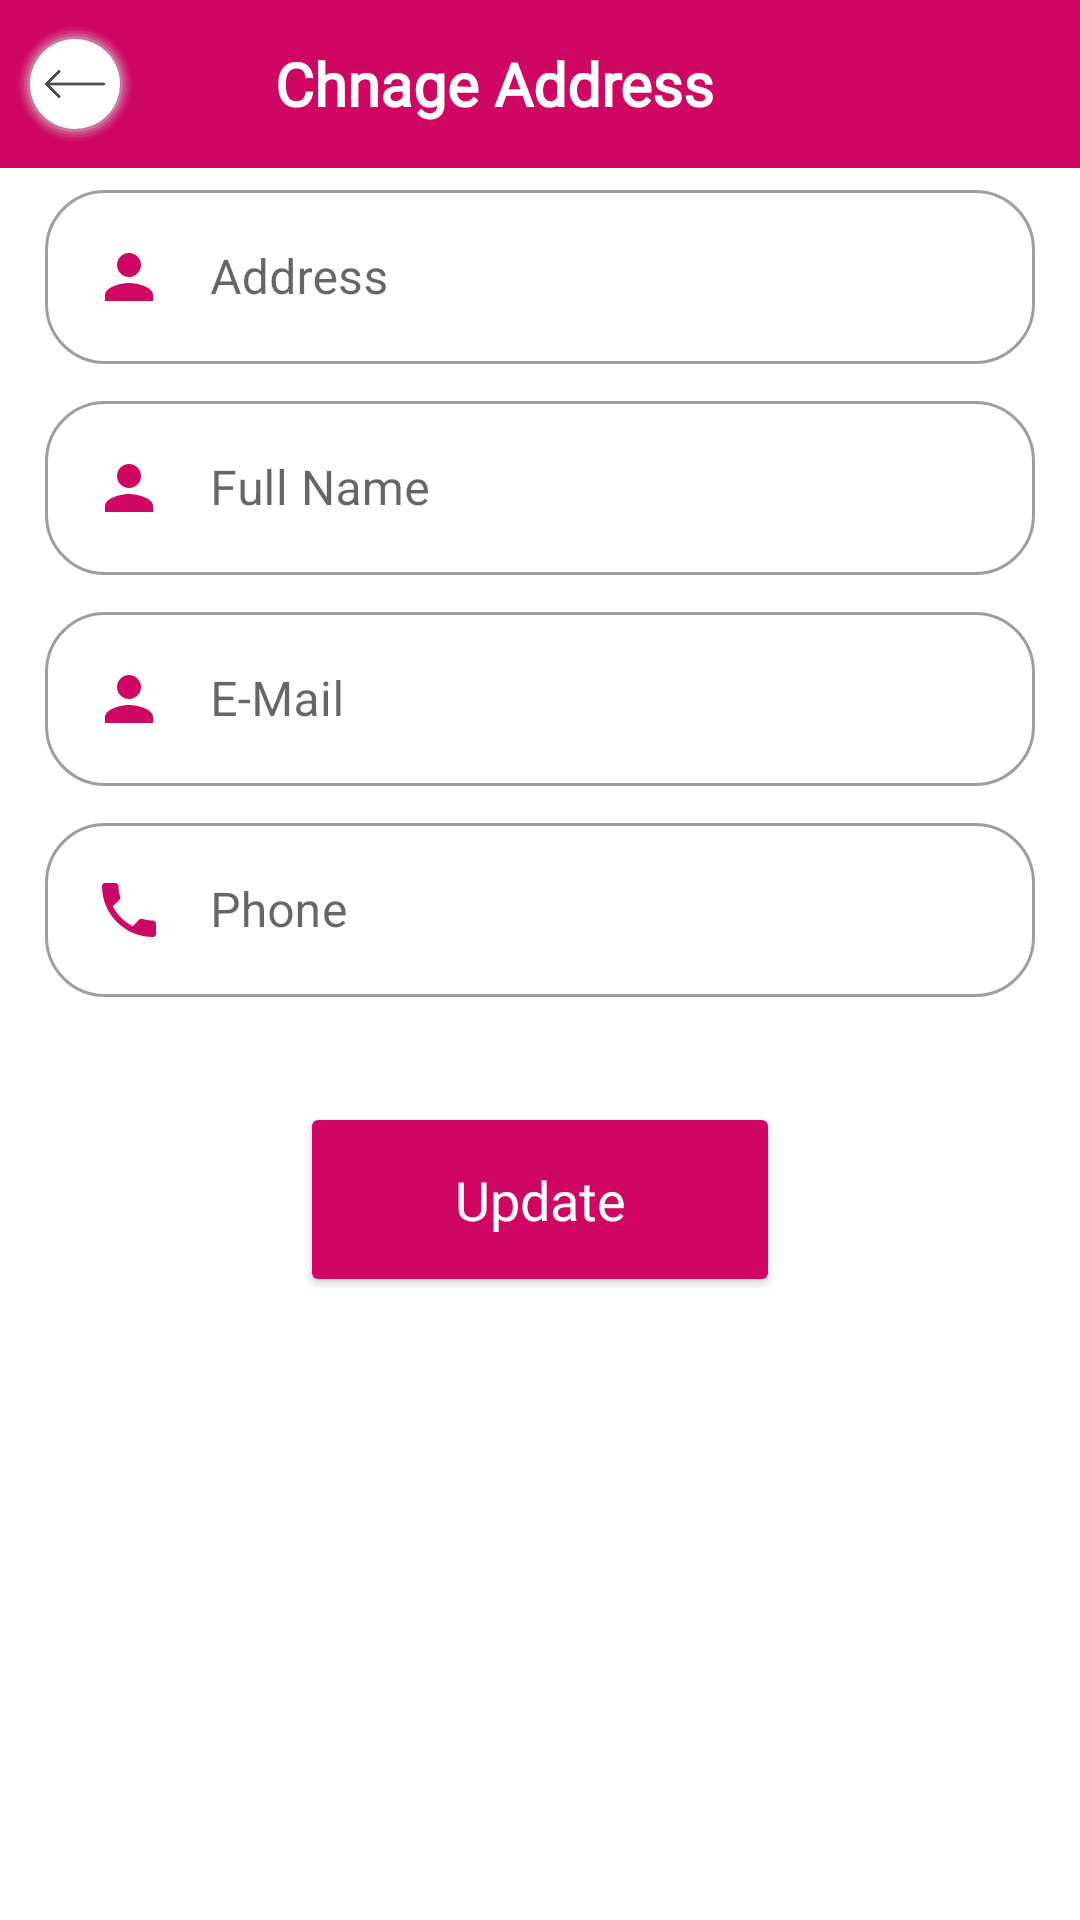

Write the Android layout XML for this screen, with the resource values it uses.
<!-- AndroidManifest.xml: application theme Theme.HatpeonFood -->
<!-- res/layout/fragment_my_address.xml -->
<?xml version="1.0" encoding="utf-8"?>
<FrameLayout xmlns:android="http://schemas.android.com/apk/res/android"
    xmlns:tools="http://schemas.android.com/tools"
    android:layout_width="match_parent"
    android:layout_height="match_parent"
    android:background="@color/white"
    xmlns:app="http://schemas.android.com/apk/res-auto"
    tools:context=".Fragment.ProfileFragment">



    
    <androidx.appcompat.widget.Toolbar
        android:id="@+id/toolbar"
        android:layout_width="match_parent"
        android:layout_height="?attr/actionBarSize"
        app:layout_constraintTop_toTopOf="parent"
        app:layout_constraintRight_toRightOf="parent"
        app:layout_constraintLeft_toLeftOf="parent"
        android:background="@color/theme_color"
        android:contentInsetLeft="0dp"
        android:contentInsetStart="0dp"
        app:contentInsetLeft="0dp"
        app:contentInsetStart="0dp"
        android:contentInsetRight="0dp"
        android:contentInsetEnd="0dp"
        app:contentInsetRight="0dp"
        app:contentInsetEnd="0dp"
        android:orientation="horizontal">
        <LinearLayout
            android:id="@+id/userLiner"
            android:layout_width="match_parent"
            android:layout_height="?attr/actionBarSize"
            android:orientation="horizontal">
            <ImageView
                android:id="@+id/back"
                android:layout_width="40dp"
                android:layout_height="40dp"
                android:padding="10dp"
                android:layout_marginLeft="5dp"
                android:layout_gravity="center"
                app:tint="#4D4D4D"
                android:background="@drawable/round_shadow"
                android:src="@drawable/back_arow"/>
            <LinearLayout
                android:layout_width="match_parent"
                android:layout_height="wrap_content"
                android:orientation="horizontal"
                android:gravity="center"
                android:layout_gravity="center">


                <LinearLayout
                    android:layout_width="wrap_content"
                    android:layout_height="wrap_content"
                    android:layout_gravity="center"
                    android:gravity="center"
                    android:layout_marginLeft="-75dp"
                    android:orientation="vertical">
                    <TextView
                        android:layout_width="wrap_content"
                        android:textSize="20dp"
                        android:layout_height="match_parent"
                        android:text="Chnage Address"
                        android:fontFamily="@font/roboto_bold"
                        android:textStyle="bold"
                        android:textColor="@color/white"/>

                </LinearLayout>


            </LinearLayout>
        </LinearLayout>
    </androidx.appcompat.widget.Toolbar>


    <androidx.core.widget.NestedScrollView
        android:layout_width="match_parent"
        android:layout_marginTop="?attr/actionBarSize"
        android:layout_height="wrap_content">
        <LinearLayout
            android:layout_width="match_parent"
            android:layout_height="wrap_content"
            android:orientation="vertical">

            <LinearLayout
                android:layout_width="match_parent"
                android:layout_height="wrap_content"
                android:orientation="vertical"
                android:layout_gravity="center"
                android:gravity="center"
                android:theme="@style/AppTheme2">

                <com.google.android.material.textfield.TextInputLayout
                    android:layout_width="match_parent"
                    android:layout_height="wrap_content"
                    android:layout_marginLeft="15dp"
                    android:layout_marginRight="15dp"
                    android:layout_marginTop="2dp"
                    android:layout_marginBottom="5dp"
                    android:hint="Address"
                    style="@style/OutlinedRoundedBox">

                    <EditText
                        android:id="@+id/address"
                        android:layout_width="match_parent"
                        android:drawableLeft="@drawable/ic_baseline_person_24"
                        android:drawablePadding="15dp"
                        android:layout_height="wrap_content"
                        />

                </com.google.android.material.textfield.TextInputLayout>

                <com.google.android.material.textfield.TextInputLayout
                    android:layout_width="match_parent"
                    android:layout_height="wrap_content"
                    android:layout_marginLeft="15dp"
                    android:layout_marginRight="15dp"
                    android:layout_marginTop="2dp"
                    android:layout_marginBottom="5dp"
                    android:hint="Full Name"
                    style="@style/OutlinedRoundedBox">

                    <EditText
                        android:id="@+id/fullName"
                        android:layout_width="match_parent"
                        android:drawableLeft="@drawable/ic_baseline_person_24"
                        android:drawablePadding="15dp"
                        android:layout_height="wrap_content"
                        />

                </com.google.android.material.textfield.TextInputLayout>
                <com.google.android.material.textfield.TextInputLayout
                    android:layout_width="match_parent"
                    android:layout_height="wrap_content"
                    android:layout_marginLeft="15dp"
                    android:layout_marginRight="15dp"
                    android:layout_marginTop="2dp"
                    android:layout_marginBottom="5dp"
                    android:hint="E-Mail"
                    style="@style/OutlinedRoundedBox">

                    <EditText
                        android:id="@+id/email"
                        android:layout_width="match_parent"
                        android:drawableLeft="@drawable/ic_baseline_person_24"
                        android:drawablePadding="15dp"
                        android:layout_height="wrap_content"
                        />

                </com.google.android.material.textfield.TextInputLayout>
                <com.google.android.material.textfield.TextInputLayout
                    android:layout_width="match_parent"
                    android:layout_height="wrap_content"
                    android:layout_marginLeft="15dp"
                    android:layout_marginRight="15dp"
                    android:layout_marginTop="2dp"
                    android:layout_marginBottom="5dp"
                    android:hint="Phone"
                    style="@style/OutlinedRoundedBox">

                    <EditText
                        android:id="@+id/inputPhone"
                        android:layout_width="match_parent"
                        android:inputType="number"
                        android:drawableLeft="@drawable/ic_baseline_local_phone_24"
                        android:drawablePadding="15dp"
                        android:layout_height="wrap_content"
                        />

                </com.google.android.material.textfield.TextInputLayout>


            </LinearLayout>

            <Button
                android:layout_width="160dp"
                android:layout_gravity="center"
                android:layout_height="65dp"
                android:id="@+id/update"
                android:text="Update"
                android:textSize="18sp"
                android:textAllCaps="false"
                android:layout_marginTop="30dp"
                android:layout_marginLeft="15dp"
                android:layout_marginRight="15dp"
                android:textColor="@color/white"
                android:fontFamily="@font/roboto_bold"
                android:backgroundTint="@color/theme_color"
                app:cornerRadius = "20dp"/>
        </LinearLayout>
    </androidx.core.widget.NestedScrollView>




</FrameLayout>
<!-- resources referenced by this layout -->
<resources>
  <color name="theme_color">#CF0662</color>
  <color name="white">#FFFFFFFF</color>
  <!-- drawable back_arow: png bitmap (drawable, 2666 bytes) -->
  <!-- drawable ic_baseline_local_phone_24 (drawable) -->
  <vector android:height="24dp" android:tint="@color/theme_color"
      android:viewportHeight="24" android:viewportWidth="24"
      android:width="24dp" xmlns:android="http://schemas.android.com/apk/res/android">
      <path android:fillColor="@android:color/white" android:pathData="M6.62,10.79c1.44,2.83 3.76,5.14 6.59,6.59l2.2,-2.2c0.27,-0.27 0.67,-0.36 1.02,-0.24 1.12,0.37 2.33,0.57 3.57,0.57 0.55,0 1,0.45 1,1V20c0,0.55 -0.45,1 -1,1 -9.39,0 -17,-7.61 -17,-17 0,-0.55 0.45,-1 1,-1h3.5c0.55,0 1,0.45 1,1 0,1.25 0.2,2.45 0.57,3.57 0.11,0.35 0.03,0.74 -0.25,1.02l-2.2,2.2z"/>
  </vector>
  <!-- drawable ic_baseline_person_24 (drawable) -->
  <vector android:height="24dp" android:tint="@color/theme_color"
      android:viewportHeight="24" android:viewportWidth="24"
      android:width="24dp" xmlns:android="http://schemas.android.com/apk/res/android">
      <path android:fillColor="@android:color/white" android:pathData="M12,12c2.21,0 4,-1.79 4,-4s-1.79,-4 -4,-4 -4,1.79 -4,4 1.79,4 4,4zM12,14c-2.67,0 -8,1.34 -8,4v2h16v-2c0,-2.66 -5.33,-4 -8,-4z"/>
  </vector>
  <!-- drawable round_shadow: vector/xml drawable (drawable, 2010 chars, omitted) -->
  <style name="AppTheme2" parent="Theme.MaterialComponents.Light.DarkActionBar">
          
          <item name="colorPrimary">@color/theme_color</item>
          <item name="colorPrimaryDark">@color/theme_color</item>
          <item name="colorAccent">@color/theme_color</item>
          <item name="android:textColor">#808080</item>
          <item name="colorControlNormal">@color/theme_color</item>
          <item name="colorControlActivated">@color/theme_color</item>
      </style>
  <style name="OutlinedRoundedBox" parent="Widget.MaterialComponents.TextInputLayout.OutlinedBox">
          <item name="shapeAppearanceOverlay">
              @style/ShapeAppearanceOverlay.MyApp.TextInputLayout.Rounded
          </item>
      </style>
  <style name="Theme.HatpeonFood" parent="Theme.MaterialComponents.Light.NoActionBar">
          
          <item name="colorPrimary">@color/purple_500</item>
          <item name="colorPrimaryVariant">@color/purple_700</item>
          <item name="colorOnPrimary">@color/white</item>
          
          <item name="colorSecondary">@color/teal_200</item>
          <item name="colorSecondaryVariant">@color/teal_700</item>
          <item name="colorOnSecondary">@color/black</item>
          
          <item name="android:statusBarColor" tools:targetApi="l">@color/theme_color</item>
          
  
      </style>
  <style name="ShapeAppearanceOverlay.MyApp.TextInputLayout.Rounded" parent="">
          <item name="cornerFamily">rounded</item>
          <item name="cornerSize">20dp</item>
      </style>
  <color name="purple_500">#FF6200EE</color>
  <color name="purple_700">#FF3700B3</color>
  <color name="teal_200">#FF03DAC5</color>
  <color name="teal_700">#FF018786</color>
  <color name="black">#FF000000</color>
</resources>
